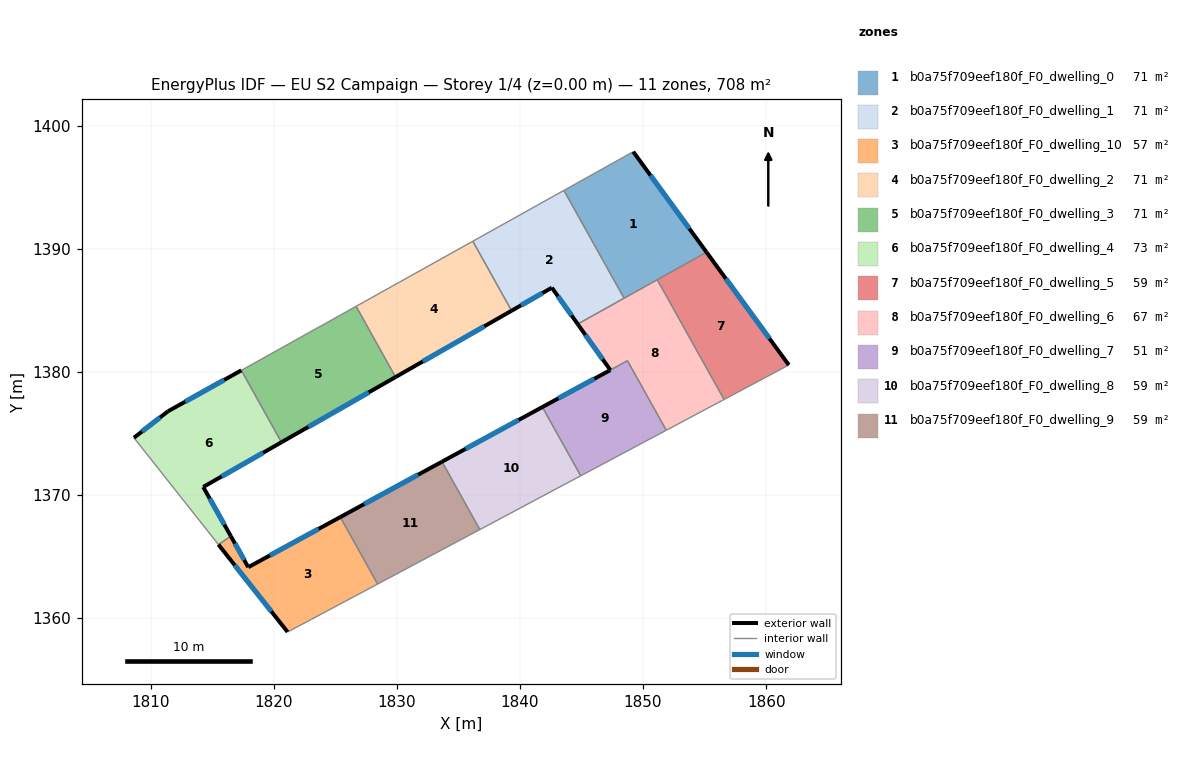
=== STOREY PLAN SPEC (per zone: floor XY polygon, exterior-wall plan segments, windows/doors) ===
zone 1: b0a75f709eef180f_F0_dwelling_0  (70.8 m²)
  floor: (1849.21, 1397.88) (1855.16, 1389.72) (1848.46, 1385.98) (1843.58, 1394.74)
  exterior wall: (1855.16, 1389.72) – (1849.21, 1397.88)  [10.1 m]
    window: (1853.76, 1391.63) – (1850.60, 1395.96)  [8.5 m²]
  interior walls: 4
zone 2: b0a75f709eef180f_F0_dwelling_1  (70.8 m²)
  floor: (1843.58, 1394.74) (1848.46, 1385.98) (1844.69, 1383.88) (1842.59, 1386.83) (1839.32, 1384.96) (1836.17, 1390.61)
  exterior wall: (1842.59, 1386.83) – (1844.69, 1383.88)  [3.6 m]
    window: (1843.09, 1386.14) – (1844.20, 1384.57)  [3.1 m²]
  exterior wall: (1839.32, 1384.96) – (1842.59, 1386.83)  [3.8 m]
    window: (1840.09, 1385.40) – (1841.83, 1386.40)  [3.2 m²]
  interior walls: 4
zone 3: b0a75f709eef180f_F0_dwelling_10  (57.2 m²)
  floor: (1825.41, 1368.20) (1828.44, 1362.76) (1823.05, 1359.89) (1821.12, 1358.87) (1815.51, 1365.97) (1816.52, 1366.64) (1817.93, 1364.13)
  exterior wall: (1815.51, 1365.97) – (1821.12, 1358.87)  [9.1 m]
    window: (1816.83, 1364.30) – (1819.81, 1360.53)  [7.6 m²]
  exterior wall: (1817.93, 1364.13) – (1816.52, 1366.64)  [2.9 m]
    window: (1817.60, 1364.72) – (1816.85, 1366.05)  [2.4 m²]
  exterior wall: (1825.41, 1368.20) – (1817.93, 1364.13)  [8.5 m]
    window: (1823.65, 1367.24) – (1819.69, 1365.08)  [7.2 m²]
  interior walls: 4
zone 4: b0a75f709eef180f_F0_dwelling_2  (70.8 m²)
  floor: (1836.17, 1390.61) (1839.32, 1384.96) (1829.90, 1379.58) (1826.69, 1385.32)
  exterior wall: (1829.90, 1379.58) – (1839.32, 1384.96)  [10.9 m]
    window: (1832.11, 1380.84) – (1837.11, 1383.70)  [9.2 m²]
  interior walls: 3
zone 5: b0a75f709eef180f_F0_dwelling_3  (70.8 m²)
  floor: (1826.69, 1385.32) (1829.90, 1379.58) (1820.63, 1374.28) (1817.37, 1380.12)
  exterior wall: (1820.63, 1374.28) – (1829.90, 1379.58)  [10.7 m]
    window: (1822.80, 1375.52) – (1827.72, 1378.33)  [9.0 m²]
  interior walls: 3
zone 6: b0a75f709eef180f_F0_dwelling_4  (72.6 m²)
  floor: (1817.37, 1380.12) (1820.63, 1374.28) (1814.27, 1370.65) (1816.52, 1366.64) (1815.51, 1365.97) (1808.64, 1374.64) (1811.42, 1376.80)
  exterior wall: (1811.42, 1376.80) – (1808.64, 1374.64)  [3.5 m]
    window: (1810.77, 1376.29) – (1809.30, 1375.15)  [3.0 m²]
  exterior wall: (1817.37, 1380.12) – (1811.42, 1376.80)  [6.8 m]
    window: (1815.97, 1379.34) – (1812.82, 1377.58)  [5.8 m²]
  exterior wall: (1814.27, 1370.65) – (1820.63, 1374.28)  [7.3 m]
    window: (1815.76, 1371.50) – (1819.14, 1373.43)  [6.2 m²]
  exterior wall: (1816.52, 1366.64) – (1814.27, 1370.65)  [4.6 m]
    window: (1815.99, 1367.58) – (1814.80, 1369.71)  [3.9 m²]
  interior walls: 3
zone 7: b0a75f709eef180f_F0_dwelling_5  (59.0 m²)
  floor: (1855.16, 1389.72) (1861.84, 1380.55) (1856.58, 1377.75) (1851.16, 1387.48)
  exterior wall: (1861.84, 1380.55) – (1855.16, 1389.72)  [11.3 m]
    window: (1860.27, 1382.71) – (1856.73, 1387.57)  [9.6 m²]
  interior walls: 3
zone 8: b0a75f709eef180f_F0_dwelling_6  (67.4 m²)
  floor: (1851.16, 1387.48) (1856.58, 1377.75) (1851.89, 1375.25) (1848.74, 1380.90) (1847.34, 1380.14) (1844.69, 1383.88)
  exterior wall: (1844.69, 1383.88) – (1847.34, 1380.14)  [4.6 m]
    window: (1845.31, 1383.00) – (1846.72, 1381.02)  [3.9 m²]
  interior walls: 6
zone 9: b0a75f709eef180f_F0_dwelling_7  (50.6 m²)
  floor: (1848.74, 1380.90) (1851.89, 1375.25) (1844.94, 1371.55) (1841.82, 1377.14)
  exterior wall: (1847.34, 1380.14) – (1841.82, 1377.14)  [6.3 m]
    window: (1846.05, 1379.44) – (1843.12, 1377.84)  [5.3 m²]
  interior walls: 4
zone 10: b0a75f709eef180f_F0_dwelling_8  (59.0 m²)
  floor: (1841.82, 1377.14) (1844.94, 1371.55) (1841.19, 1369.56) (1839.20, 1368.49) (1836.74, 1367.18) (1833.67, 1372.70)
  exterior wall: (1841.82, 1377.14) – (1833.67, 1372.70)  [9.3 m]
    window: (1839.91, 1376.10) – (1835.58, 1373.74)  [7.8 m²]
  interior walls: 5
zone 11: b0a75f709eef180f_F0_dwelling_9  (59.0 m²)
  floor: (1833.67, 1372.70) (1836.74, 1367.18) (1828.44, 1362.76) (1825.41, 1368.20)
  exterior wall: (1833.67, 1372.70) – (1825.41, 1368.20)  [9.4 m]
    window: (1831.73, 1371.64) – (1827.35, 1369.26)  [7.9 m²]
  interior walls: 3

=== DERIVED (storey summary) ===
Building: EU S2 Campaign
Storey: 1 of 4  (floor level z = 0.00 m)
Storey gross floor area: 707.9 m²
Zones on this storey: 11
  - b0a75f709eef180f_F0_dwelling_0: floor 70.8 m²; exterior wall 10.1 m (30.3 m²); 1 window(s) 8.5 m²; WWR 28.1%
  - b0a75f709eef180f_F0_dwelling_1: floor 70.8 m²; exterior wall 7.4 m (22.2 m²); 2 window(s) 6.2 m²; WWR 28.1%
  - b0a75f709eef180f_F0_dwelling_10: floor 57.2 m²; exterior wall 20.4 m (61.3 m²); 3 window(s) 17.3 m²; WWR 28.1%
  - b0a75f709eef180f_F0_dwelling_2: floor 70.8 m²; exterior wall 10.9 m (32.6 m²); 1 window(s) 9.2 m²; WWR 28.1%
  - b0a75f709eef180f_F0_dwelling_3: floor 70.8 m²; exterior wall 10.7 m (32.0 m²); 1 window(s) 9.0 m²; WWR 28.1%
  - b0a75f709eef180f_F0_dwelling_4: floor 72.6 m²; exterior wall 22.2 m (66.7 m²); 4 window(s) 18.8 m²; WWR 28.1%
  - b0a75f709eef180f_F0_dwelling_5: floor 59.0 m²; exterior wall 11.3 m (34.0 m²); 1 window(s) 9.6 m²; WWR 28.1%
  - b0a75f709eef180f_F0_dwelling_6: floor 67.4 m²; exterior wall 4.6 m (13.7 m²); 1 window(s) 3.9 m²; WWR 28.1%
  - b0a75f709eef180f_F0_dwelling_7: floor 50.6 m²; exterior wall 6.3 m (18.9 m²); 1 window(s) 5.3 m²; WWR 28.1%
  - b0a75f709eef180f_F0_dwelling_8: floor 59.0 m²; exterior wall 9.3 m (27.9 m²); 1 window(s) 7.8 m²; WWR 28.1%
  - b0a75f709eef180f_F0_dwelling_9: floor 59.0 m²; exterior wall 9.4 m (28.2 m²); 1 window(s) 7.9 m²; WWR 28.1%
Zone adjacency (shared interzone walls):
  - b0a75f709eef180f_F0_dwelling_0 ↔ b0a75f709eef180f_F0_dwelling_1
  - b0a75f709eef180f_F0_dwelling_0 ↔ b0a75f709eef180f_F0_dwelling_5
  - b0a75f709eef180f_F0_dwelling_0 ↔ b0a75f709eef180f_F0_dwelling_6
  - b0a75f709eef180f_F0_dwelling_1 ↔ b0a75f709eef180f_F0_dwelling_2
  - b0a75f709eef180f_F0_dwelling_1 ↔ b0a75f709eef180f_F0_dwelling_6
  - b0a75f709eef180f_F0_dwelling_10 ↔ b0a75f709eef180f_F0_dwelling_4
  - b0a75f709eef180f_F0_dwelling_10 ↔ b0a75f709eef180f_F0_dwelling_9
  - b0a75f709eef180f_F0_dwelling_2 ↔ b0a75f709eef180f_F0_dwelling_3
  - b0a75f709eef180f_F0_dwelling_3 ↔ b0a75f709eef180f_F0_dwelling_4
  - b0a75f709eef180f_F0_dwelling_5 ↔ b0a75f709eef180f_F0_dwelling_6
  - b0a75f709eef180f_F0_dwelling_6 ↔ b0a75f709eef180f_F0_dwelling_7
  - b0a75f709eef180f_F0_dwelling_7 ↔ b0a75f709eef180f_F0_dwelling_8
  - b0a75f709eef180f_F0_dwelling_8 ↔ b0a75f709eef180f_F0_dwelling_9